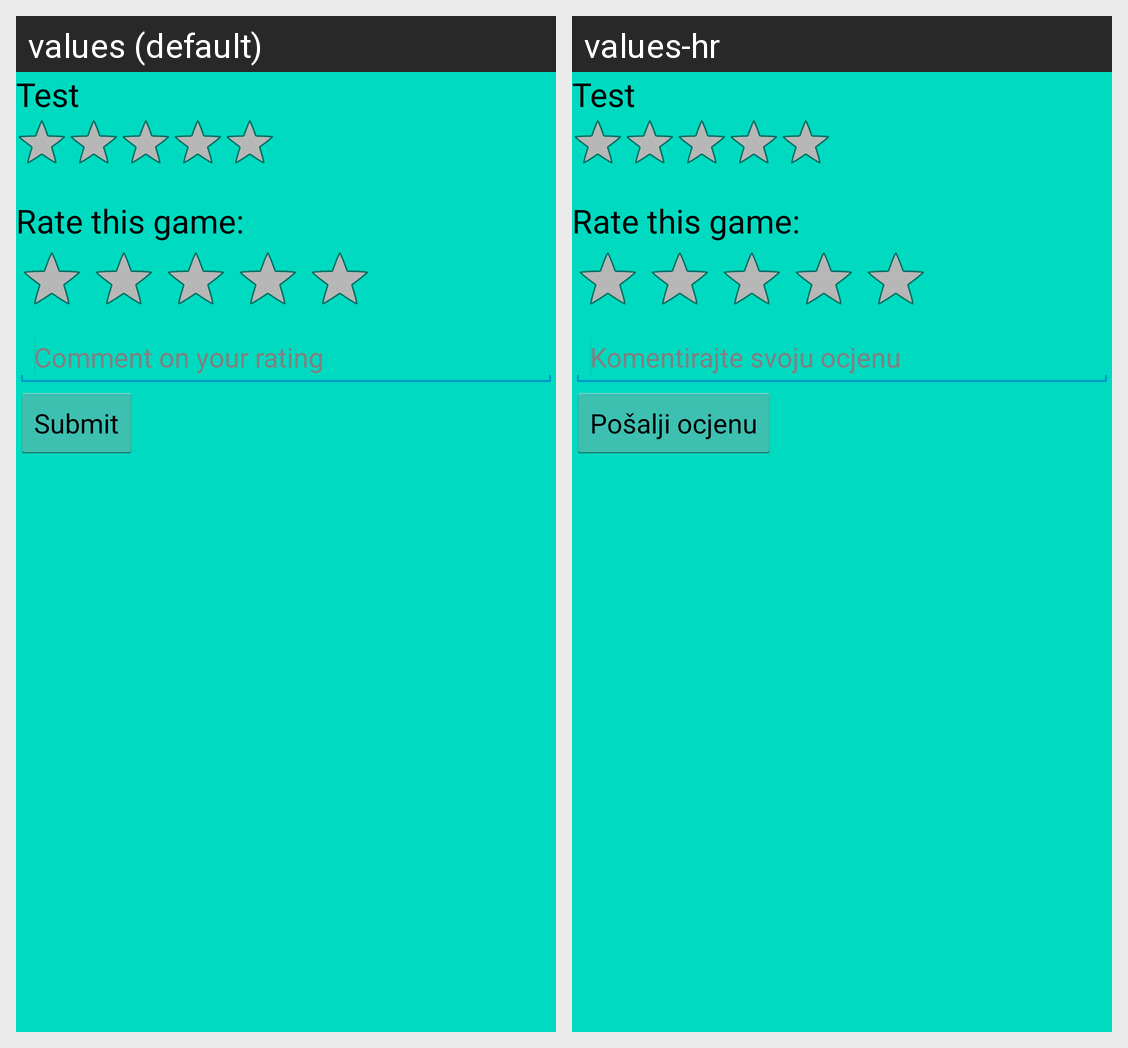

Here is an Android app screen in its default locale and in the app's own translations. Write out the translated-string differences for the strings that appear on this screen.
Android screen res/layout/detail_fragment.xml rendered under 2 locales, left to right: values (default), values-hr. Device: Nexus 5 (rendered at 1080×1920; each locale shown at half size, 540×960, under a caption strip naming it); theme AppTheme.
Strings drawn on this screen, with the default value and each locale's value (text and hints the layout hard-codes, and strings that could not be matched under every locale, appear in the picture but are not listed):

test
  values: Test
  values-hr: Test  [not translated; the default value is used]

textRatingSubmit
  values: Rate this game:
  values-hr: Rate this game:  [not translated; the default value is used]

commentHint
  values: Comment on your rating
  values-hr: Komentirajte svoju ocjenu

btnSubmit
  values: Submit
  values-hr: Pošalji ocjenu
